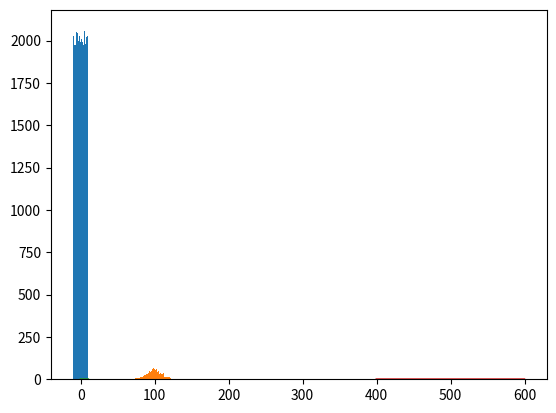

Python code for this plot:
import numpy as np
import matplotlib.pyplot as plt

# Uniform distribution - Each value has equal chance of occurring
values = np.random.uniform(-10,10,100000) # Low,High,Population
plt.hist(values,50)
plt.show()

# Normal/Gaussian distribution
values = np.random.normal(100,10,1000) # Center,Std.Dev,Population
plt.hist(values,50)
plt.show()

# Exponential Probability Density Funciton
from scipy.stats import expon
x = np.arange(0,10,0.001)
plt.plot(x,expon.pdf(x))

# Poisson Probability Mass Function
from scipy.stats import poisson
mu = 500
x = np.arange(400,600,0.5)
plt.plot(x,poisson.pmf(x,mu))